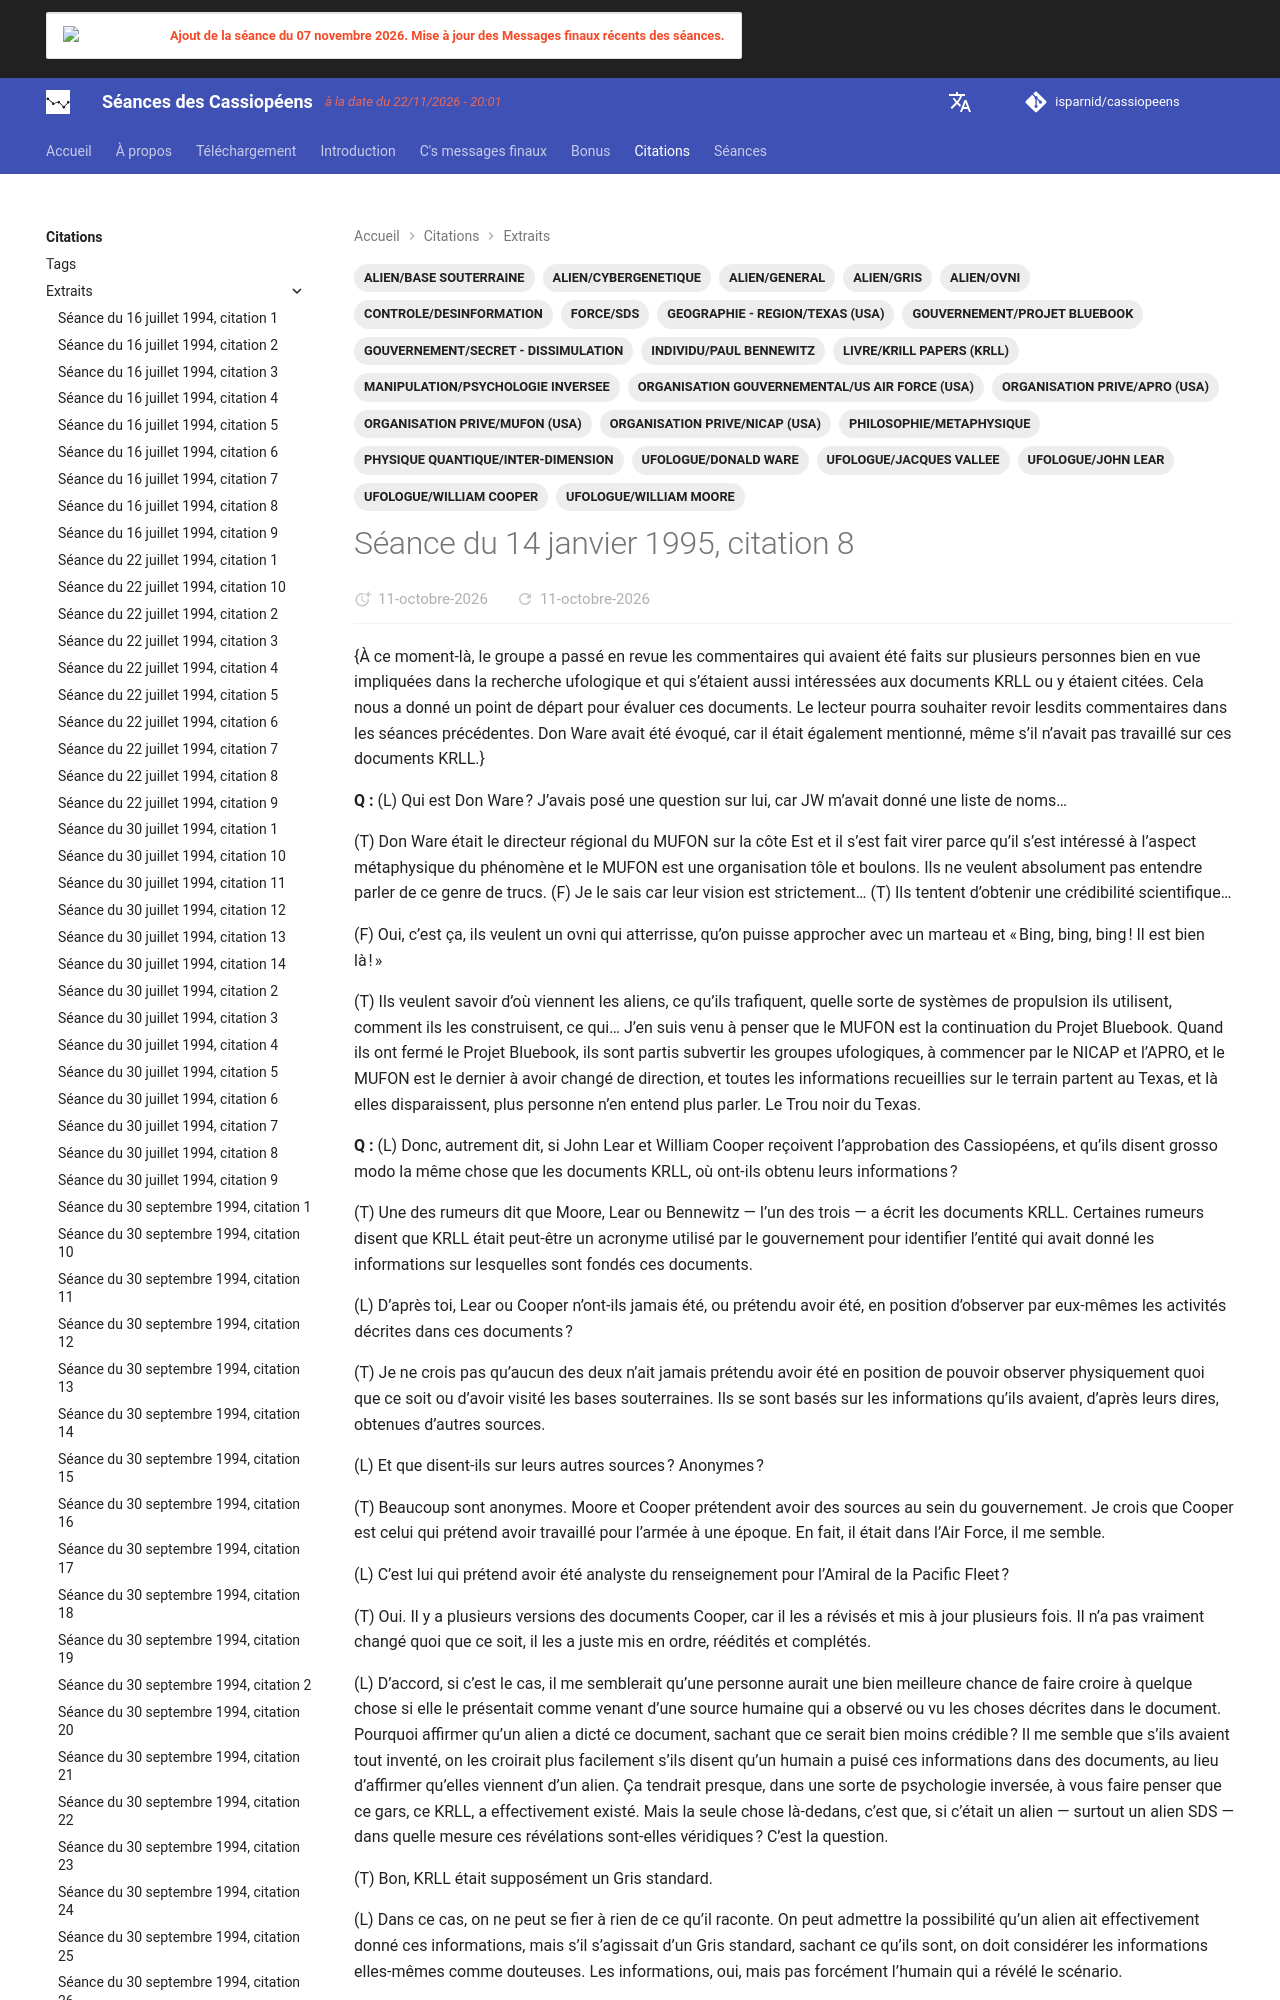

repository: isparnid/cassiopeens · page: citations/extraits/1995-01-14_citation-8/index.html · generator: mkdocs

---
title: "Séance du 14 janvier 1995, citation 8"
date:
  created: 2026-10-01
  updated: 2026-10-01
tags:
  - ALIEN/BASE SOUTERRAINE
  - ALIEN/CYBERGENETIQUE
  - ALIEN/GENERAL
  - ALIEN/GRIS
  - ALIEN/OVNI
  - CONTROLE/DESINFORMATION
  - FORCE/SDS
  - GEOGRAPHIE - REGION/TEXAS (USA)
  - GOUVERNEMENT/PROJET BLUEBOOK
  - GOUVERNEMENT/SECRET - DISSIMULATION
  - INDIVIDU/PAUL BENNEWITZ
  - LIVRE/KRILL PAPERS (KRLL)
  - MANIPULATION/PSYCHOLOGIE INVERSEE
  - ORGANISATION GOUVERNEMENTAL/US AIR FORCE (USA)
  - ORGANISATION PRIVE/APRO (USA)
  - ORGANISATION PRIVE/MUFON (USA)
  - ORGANISATION PRIVE/NICAP (USA)
  - PHILOSOPHIE/METAPHYSIQUE
  - PHYSIQUE QUANTIQUE/INTER-DIMENSION
  - UFOLOGUE/DONALD WARE
  - UFOLOGUE/JACQUES VALLEE
  - UFOLOGUE/JOHN LEAR
  - UFOLOGUE/WILLIAM COOPER
  - UFOLOGUE/WILLIAM MOORE
links:
  - séances/1995/1995-01-14.md
---
{À ce moment-là, le groupe a passé en revue les commentaires qui avaient été faits sur plusieurs personnes bien en vue impliquées dans la rech
